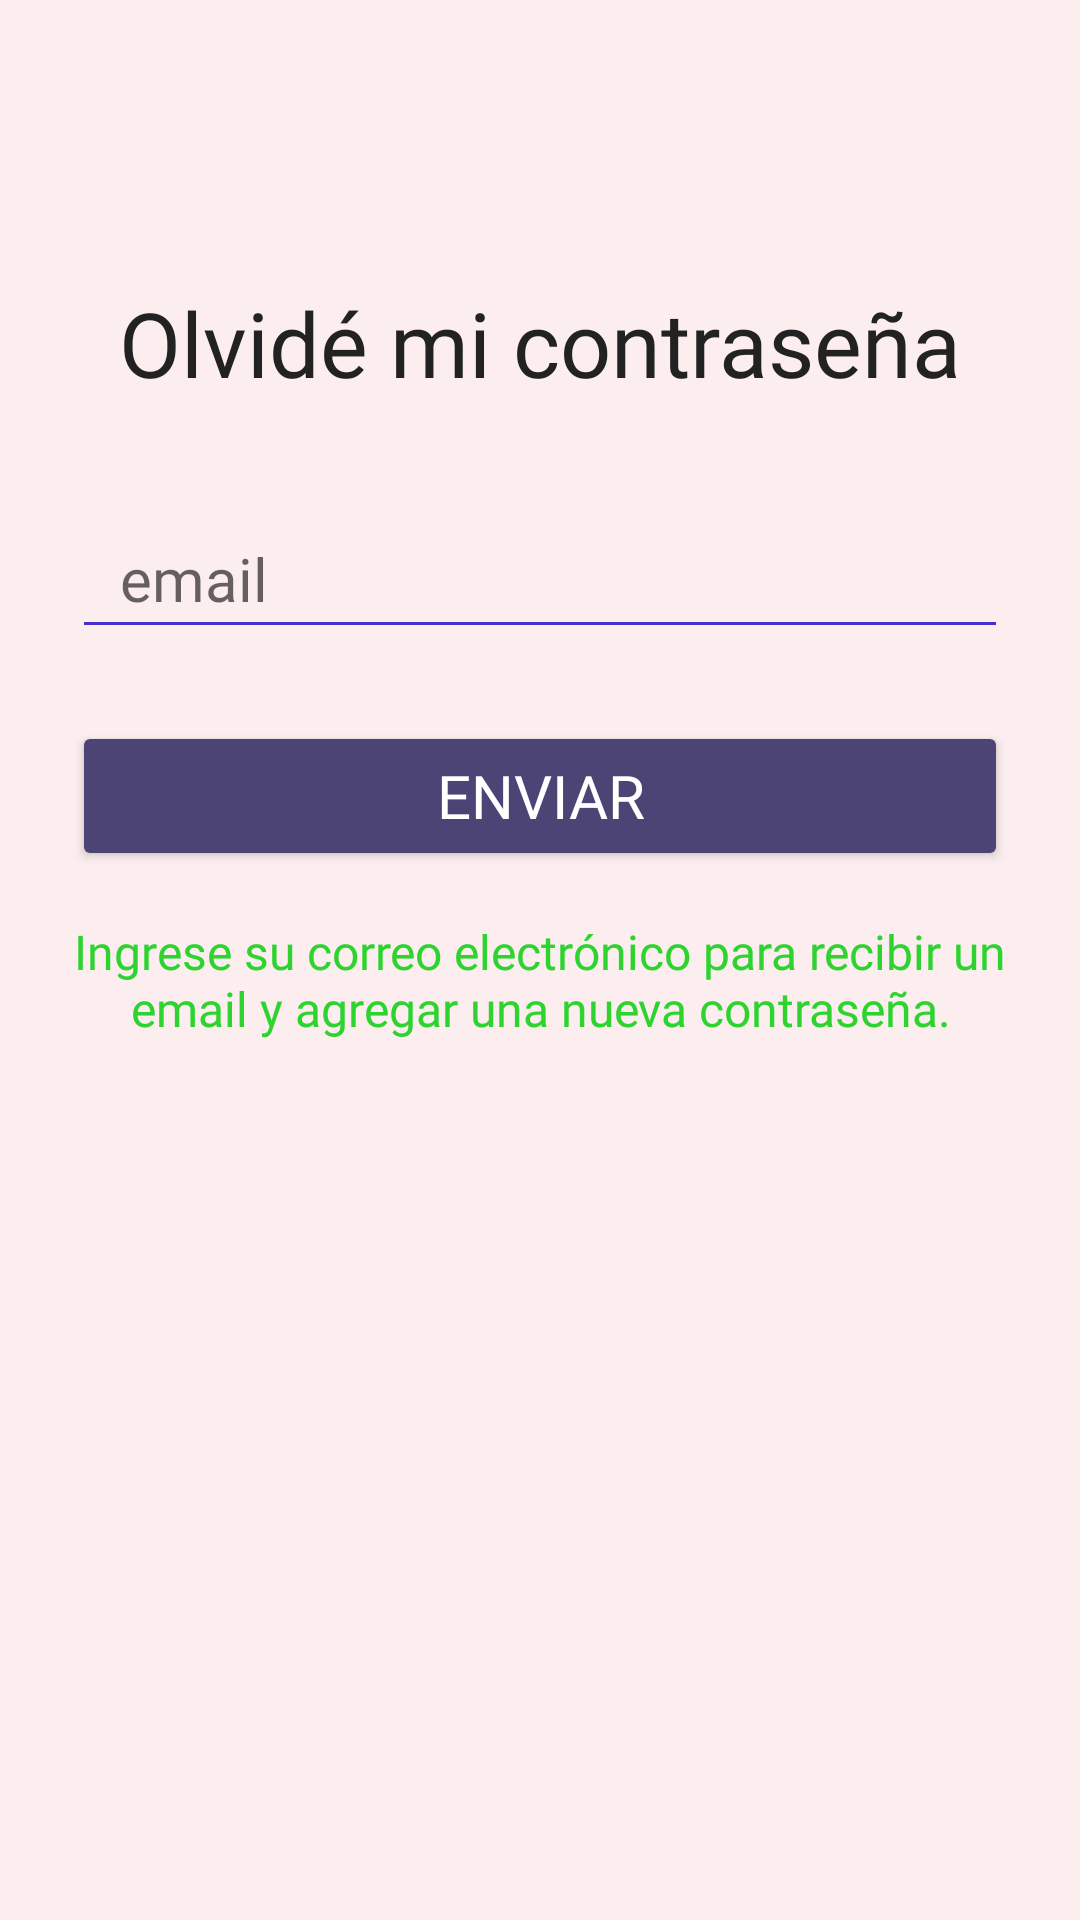

Layout XML and referenced resources for this Android screen:
<!-- AndroidManifest.xml: application theme Theme.CafeteriaUDB -->
<!-- res/layout/activity_recuperar_contrasenia.xml -->
<?xml version="1.0" encoding="utf-8"?>
<androidx.constraintlayout.widget.ConstraintLayout xmlns:android="http://schemas.android.com/apk/res/android"
    xmlns:app="http://schemas.android.com/apk/res-auto"
    xmlns:tools="http://schemas.android.com/tools"
    android:id="@+id/main"
    android:layout_width="match_parent"
    android:layout_height="match_parent"
    android:background="@color/colorFondoPrincipal"
    android:padding="24dp"
    tools:context=".ui.authentication.RecuperarContraseniaActivity">

    
    <ImageView
        android:id="@+id/btnRegresar"
        android:layout_width="30dp"
        android:layout_height="30dp"
        android:src="@drawable/ic_back"
        android:contentDescription="Regresar"
        app:layout_constraintTop_toTopOf="parent"
        app:layout_constraintStart_toStartOf="parent"
        android:layout_marginTop="16dp"
        android:layout_marginStart="16dp" />

    
    <TextView
        android:id="@+id/txtTitulo"
        android:layout_width="wrap_content"
        android:layout_height="wrap_content"
        android:text="Olvidé mi contraseña"
        android:textSize="30sp"
        android:textColor="@color/colorTextoTitulo"
        android:fontFamily="@font/dancing_script_bold"
        app:layout_constraintTop_toBottomOf="@id/btnRegresar"
        app:layout_constraintStart_toStartOf="parent"
        app:layout_constraintEnd_toEndOf="parent"
        android:layout_marginTop="24dp"/>

    
    <EditText
        android:id="@+id/edtEmail"
        android:layout_width="0dp"
        android:layout_height="50dp"
        android:hint="email"
        android:textColor="@color/colorTextoSecundario"
        android:textSize="20sp"
        android:fontFamily="@font/lato_regular"
        android:backgroundTint="@color/colorPrimario1"
        android:paddingStart="16dp"
        android:paddingEnd="16dp"
        app:layout_constraintTop_toBottomOf="@id/txtTitulo"
        app:layout_constraintStart_toStartOf="parent"
        app:layout_constraintEnd_toEndOf="parent"
        android:layout_marginTop="32dp"/>

    
    <Button
        android:id="@+id/btnEnviar"
        android:layout_width="0dp"
        android:layout_height="50dp"
        android:text="Enviar"
        android:textSize="20sp"
        android:fontFamily="@font/lato_bold"
        android:textColor="@color/white"
        android:backgroundTint="@color/colorPrimario4"
        app:layout_constraintTop_toBottomOf="@id/edtEmail"
        app:layout_constraintStart_toStartOf="parent"
        app:layout_constraintEnd_toEndOf="parent"
        android:layout_marginTop="24dp"/>

    
    <TextView
        android:id="@+id/txtInstruccion"
        android:layout_width="wrap_content"
        android:layout_height="wrap_content"
        android:text="Ingrese su correo electrónico para recibir un email y agregar una nueva contraseña."
        android:textColor="@color/colorExtra"
        android:fontFamily="@font/lato_italic"
        android:textSize="16sp"
        android:textAlignment="center"
        app:layout_constraintTop_toBottomOf="@id/btnEnviar"
        app:layout_constraintStart_toStartOf="parent"
        app:layout_constraintEnd_toEndOf="parent"
        android:layout_marginTop="16dp"/>

    
    <ProgressBar
        android:id="@+id/progressBar"
        android:layout_width="wrap_content"
        android:layout_height="wrap_content"
        android:visibility="gone"
        app:layout_constraintTop_toBottomOf="@id/txtInstruccion"
        app:layout_constraintStart_toStartOf="parent"
        app:layout_constraintEnd_toEndOf="parent"
        android:layout_marginTop="20dp"/>

</androidx.constraintlayout.widget.ConstraintLayout>
<!-- resources referenced by this layout -->
<resources>
  <color name="colorExtra">#2ED330</color>
  <color name="colorFondoPrincipal">#FCEEEE</color>
  <color name="colorPrimario1">#4932CA</color>
  <color name="colorPrimario4">#4B4475</color>
  <color name="colorTextoSecundario">#555555</color>
  <color name="colorTextoTitulo">#222222</color>
  <color name="white">#FFFFFFFF</color>
  <style name="Theme.CafeteriaUDB" parent="Base.Theme.CafeteriaUDB" />
  <style name="Base.Theme.CafeteriaUDB" parent="Theme.MaterialComponents.DayNight.NoActionBar">
          
          
      </style>
</resources>
